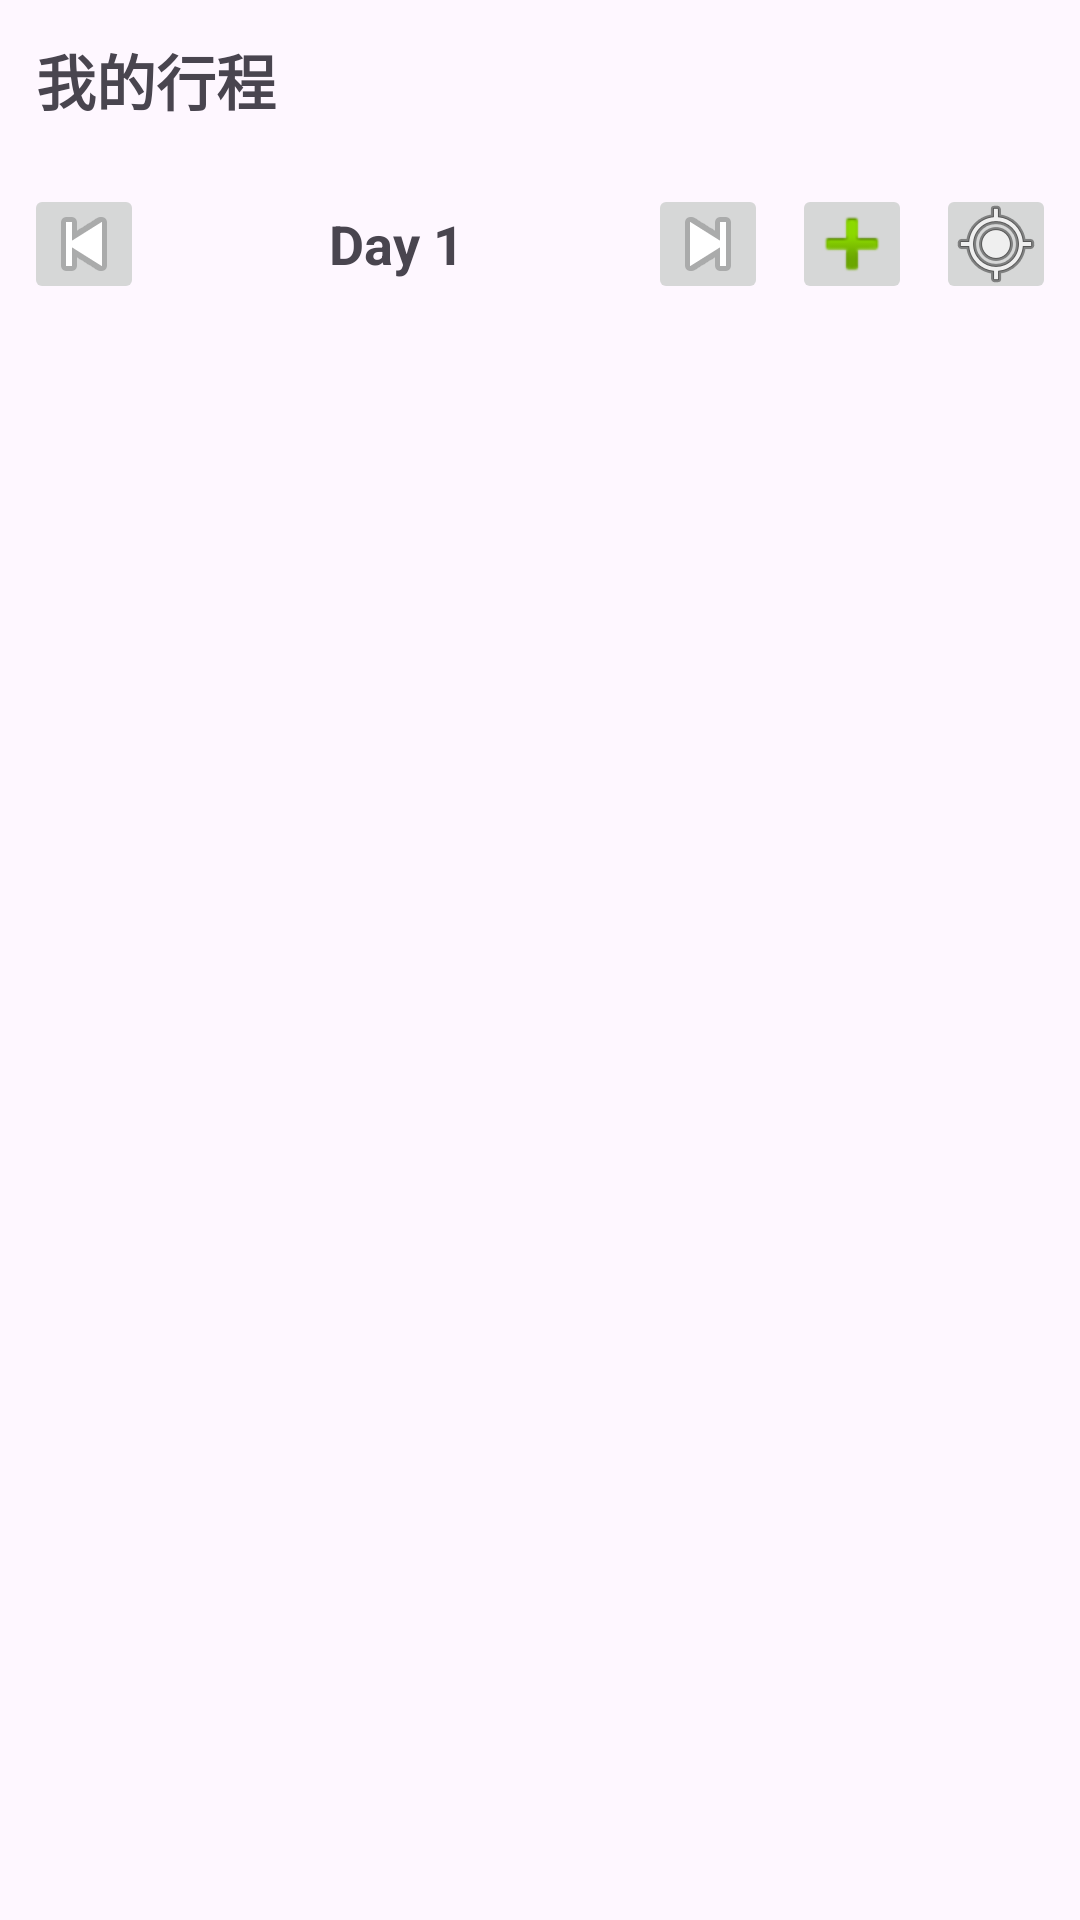

Here is an Android app screen rendered from its layout file. Give the layout XML and the strings, colors and styles it references.
<!-- AndroidManifest.xml: application theme Theme.MapCollection -->
<!-- res/layout/activity_trip_planner.xml -->
<?xml version="1.0" encoding="utf-8"?>
<androidx.constraintlayout.widget.ConstraintLayout
    xmlns:android="http://schemas.android.com/apk/res/android"
    xmlns:app="http://schemas.android.com/apk/res-auto"
    android:layout_width="match_parent"
    android:layout_height="match_parent">

    
    <TextView
        android:id="@+id/tvTripTitle"
        android:layout_width="0dp"
        android:layout_height="wrap_content"
        android:padding="12dp"
        android:text="我的行程"
        android:textSize="20sp"
        android:textStyle="bold"
        app:layout_constraintTop_toTopOf="parent"
        app:layout_constraintStart_toStartOf="parent"
        app:layout_constraintEnd_toEndOf="parent" />

    <LinearLayout
        android:id="@+id/dayBar"
        android:layout_width="0dp"
        android:layout_height="wrap_content"
        android:orientation="horizontal"
        android:gravity="center_vertical"
        android:padding="8dp"
        app:layout_constraintEnd_toEndOf="parent"
        app:layout_constraintStart_toStartOf="parent"
        app:layout_constraintTop_toBottomOf="@id/tvTripTitle">

        <ImageButton
            android:id="@+id/btnPrev"
            android:layout_width="40dp"
            android:layout_height="40dp"
            android:contentDescription="上一天"
            android:src="@android:drawable/ic_media_previous" />

        <TextView
            android:id="@+id/tvDay"
            android:layout_width="0dp"
            android:layout_height="wrap_content"
            android:layout_weight="1"
            android:gravity="center"
            android:text="Day 1"
            android:textSize="18sp"
            android:textStyle="bold" />

        <ImageButton
            android:id="@+id/btnNext"
            android:layout_width="40dp"
            android:layout_height="40dp"
            android:contentDescription="下一天"
            android:src="@android:drawable/ic_media_next" />

        

        <ImageButton
            android:id="@+id/btnAddCollaborator"
            android:layout_width="40dp"
            android:layout_height="40dp"
            android:layout_marginStart="8dp"
            android:contentDescription="加協作者"
            android:src="@android:drawable/ic_input_add" />

        <ImageButton
            android:id="@+id/btnAddStop"
            android:layout_width="40dp"
            android:layout_height="40dp"
            android:layout_marginStart="8dp"
            android:contentDescription="新增停點"
            android:src="@android:drawable/ic_menu_mylocation" />
    </LinearLayout>

    <androidx.recyclerview.widget.RecyclerView
        android:id="@+id/rvDayStops"
        android:layout_width="0dp"
        android:layout_height="0dp"
        android:padding="8dp"
        app:layout_constraintTop_toBottomOf="@id/dayBar"
        app:layout_constraintBottom_toBottomOf="parent"
        app:layout_constraintStart_toStartOf="parent"
        app:layout_constraintEnd_toEndOf="parent"/>
</androidx.constraintlayout.widget.ConstraintLayout>
<!-- resources referenced by this layout -->
<resources>
  <style name="Theme.MapCollection" parent="Base.Theme.MapCollection" />
  <style name="Base.Theme.MapCollection" parent="Theme.Material3.DayNight.NoActionBar">
          
          
      </style>
</resources>
